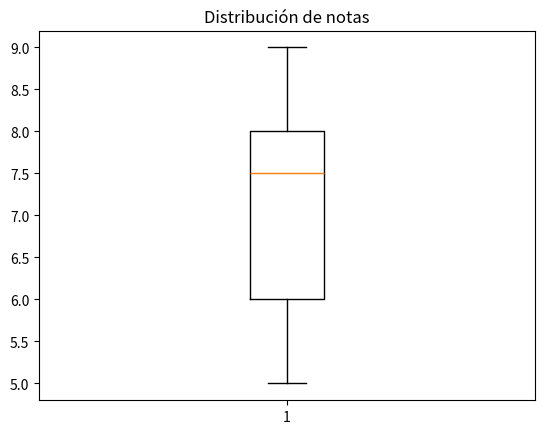

Recreate this plot in Python.
## Ejercicio 126
import pandas as pd
import matplotlib.pyplot as plt
import numpy as np

def notas(serie):
    fig, ax = plt.subplots()
    ax.boxplot(serie)
    plt.title('Distribución de notas')
    plt.show()

lista_notas = [5,6,8,7.5,9]
serie = pd.Series(lista_notas)
notas(serie)